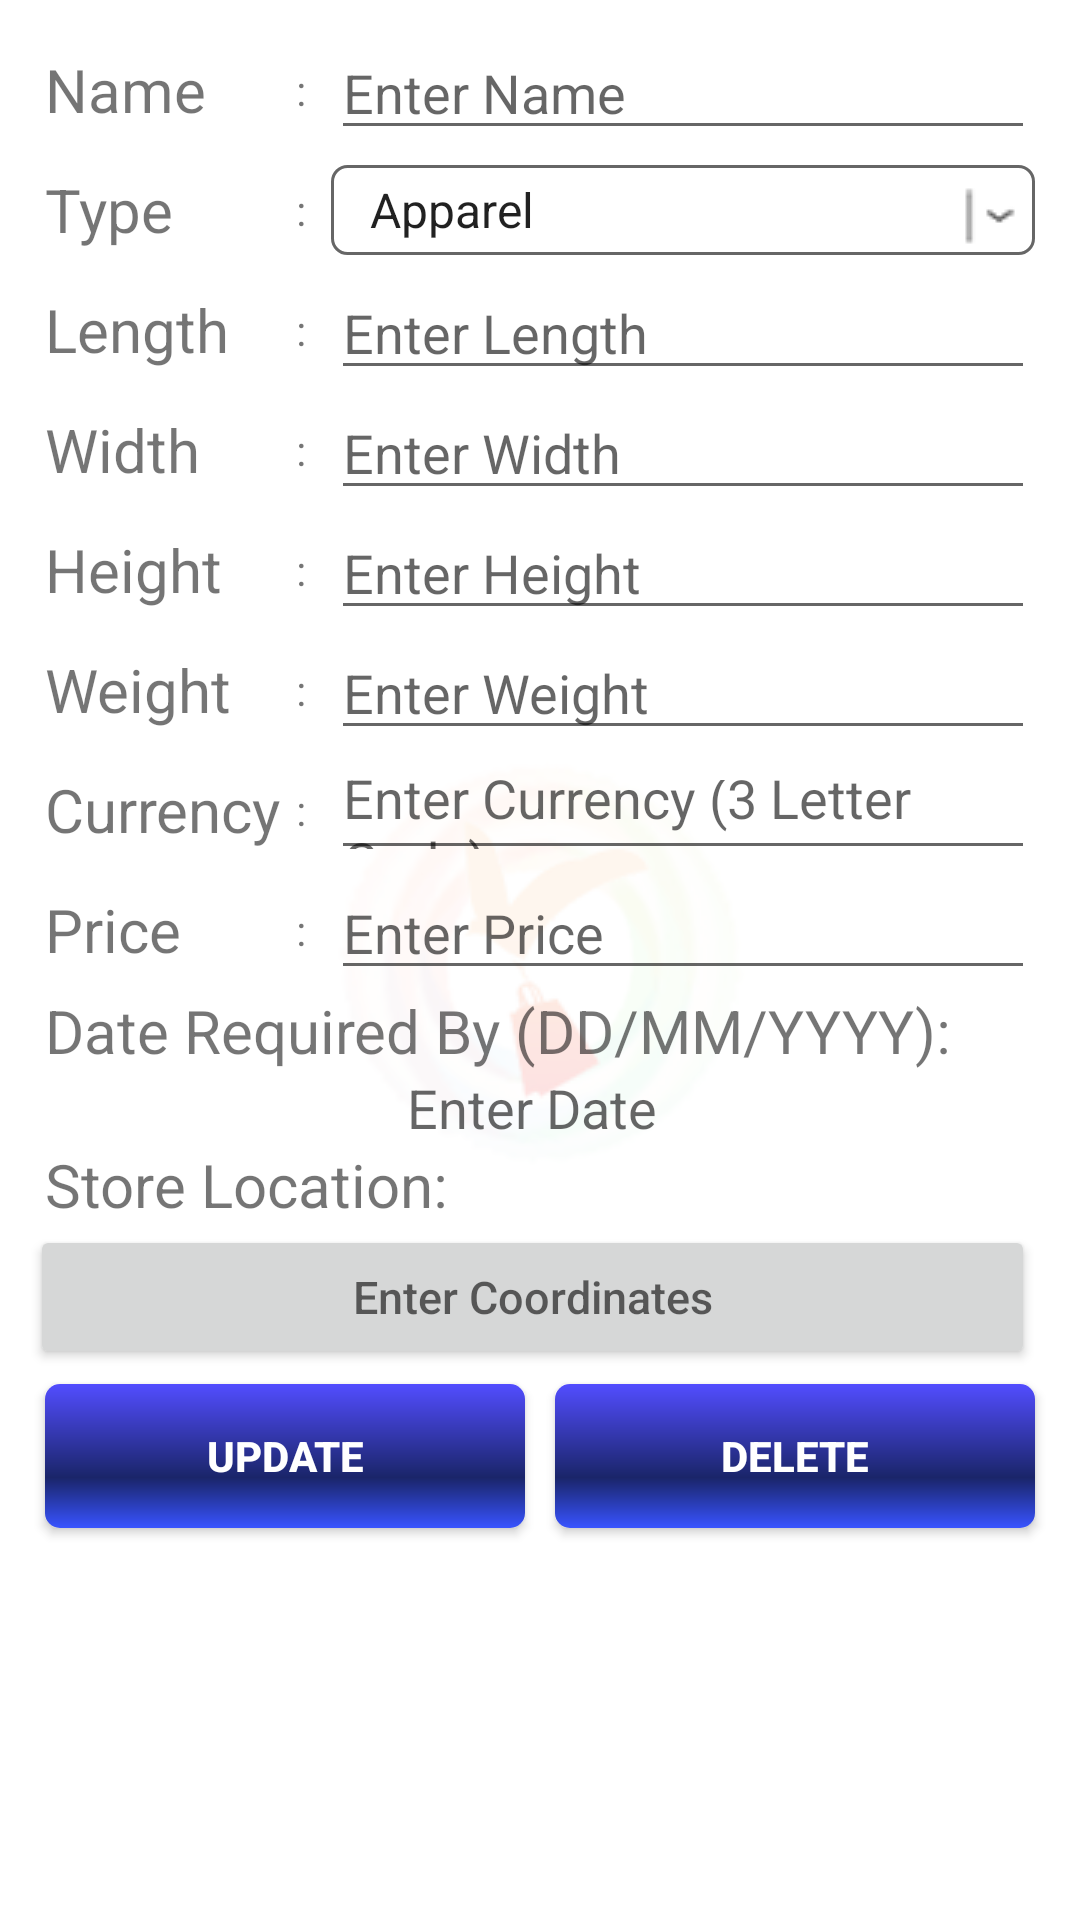

Reconstruct the res/layout file that produces this screen, plus the resources it refers to.
<!-- AndroidManifest.xml: application theme AppTheme.Launcher -->
<!-- res/layout/update_dialog.xml -->
<?xml version="1.0" encoding="utf-8"?>
<LinearLayout xmlns:android="http://schemas.android.com/apk/res/android"
    android:layout_width="match_parent"
    android:layout_height="match_parent"
    android:orientation="vertical"
    android:background="@drawable/dialog_bg">

    <LinearLayout
        android:layout_width="match_parent"
        android:layout_height="wrap_content"
        android:orientation="horizontal">
        <LinearLayout
            android:id="@+id/fieldDesc"
            android:layout_width="wrap_content"
            android:layout_height="wrap_content"
            android:orientation="vertical">
            <TextView
                android:gravity="center_vertical"
                android:layout_width="wrap_content"
                android:layout_height="40dp"
                android:layout_marginLeft="5dp"
                android:text="Name"
                android:textSize="20dp"/>
            <TextView
                android:gravity="center_vertical"
                android:layout_width="wrap_content"
                android:layout_height="40dp"
                android:layout_marginLeft="5dp"
                android:text="Type"
                android:textSize="20dp"/>
            <TextView
                android:gravity="center_vertical"
                android:layout_width="wrap_content"
                android:layout_height="40dp"
                android:layout_marginLeft="5dp"
                android:text="Length"
                android:textSize="20dp"/>
            <TextView
                android:gravity="center_vertical"
                android:layout_width="wrap_content"
                android:layout_height="40dp"
                android:layout_marginLeft="5dp"
                android:text="Width"
                android:textSize="20dp"/>
            <TextView
                android:gravity="center_vertical"
                android:layout_width="wrap_content"
                android:layout_height="40dp"
                android:layout_marginLeft="5dp"
                android:text="Height"
                android:textSize="20dp"/>
            <TextView
                android:gravity="center_vertical"
                android:layout_width="wrap_content"
                android:layout_height="40dp"
                android:layout_marginLeft="5dp"
                android:text="Weight"
                android:textSize="20dp"/>
            <TextView
                android:gravity="center_vertical"
                android:layout_width="wrap_content"
                android:layout_height="40dp"
                android:layout_marginLeft="5dp"
                android:text="Currency"
                android:textSize="20dp"/>
            <TextView
                android:gravity="center_vertical"
                android:layout_width="wrap_content"
                android:layout_height="40dp"
                android:layout_marginLeft="5dp"
                android:text="Price"
                android:textSize="20dp"/>
        </LinearLayout>
        <LinearLayout
            android:id="@+id/colon"
            android:layout_width="wrap_content"
            android:layout_height="wrap_content"
            android:layout_marginLeft="5dp"
            android:layout_marginRight="5dp"
            android:orientation="vertical">
            <TextView
                android:gravity="center_vertical"
                android:layout_width="wrap_content"
                android:layout_height="40dp"
                android:text=": "/>
            <TextView
                android:gravity="center_vertical"
                android:layout_width="wrap_content"
                android:layout_height="40dp"
                android:text=": "/>
            <TextView
                android:gravity="center_vertical"
                android:layout_width="wrap_content"
                android:layout_height="40dp"
                android:text=": "/>
            <TextView
                android:gravity="center_vertical"
                android:layout_width="wrap_content"
                android:layout_height="40dp"
                android:text=": "/>
            <TextView
                android:gravity="center_vertical"
                android:layout_width="wrap_content"
                android:layout_height="40dp"
                android:text=": "/>
            <TextView
                android:gravity="center_vertical"
                android:layout_width="wrap_content"
                android:layout_height="40dp"
                android:text=": "/>
            <TextView
                android:gravity="center_vertical"
                android:layout_width="wrap_content"
                android:layout_height="40dp"
                android:text=": "/>
            <TextView
                android:gravity="center_vertical"
                android:layout_width="wrap_content"
                android:layout_height="40dp"
                android:text=": "/>
        </LinearLayout>
        <LinearLayout
            android:layout_weight="1"
            android:id="@+id/fieldEdit"
            android:layout_width="match_parent"
            android:layout_height="wrap_content"
            android:orientation="vertical">
            <EditText
                android:id="@+id/editTextProductName"
                android:layout_width="match_parent"
                android:layout_height="40dp"
                android:layout_marginRight="5dp"
                android:hint="Enter Name" />
            <LinearLayout
                android:layout_width="match_parent"
                android:layout_height="40dp">
                <RelativeLayout
                    android:id="@+id/spinnerLayout"
                    android:layout_width="match_parent"
                    android:layout_height="30dp"
                    android:layout_gravity="center_vertical"
                    android:layout_marginRight="5dp"
                    android:background="@drawable/spinnerbg"
                    android:orientation="horizontal">
                    <Spinner
                        android:id="@+id/spinnerProductType"
                        android:layout_width="match_parent"
                        android:layout_height="wrap_content"
                        android:layout_centerVertical="true"
                        android:layout_gravity="center"
                        android:layout_marginLeft="5dp"
                        android:background="@android:color/transparent"
                        android:gravity="center"
                        android:spinnerMode="dropdown"
                        android:entries="@array/product_types" />
                    <ImageView
                        android:layout_width="wrap_content"
                        android:layout_height="wrap_content"
                        android:layout_alignParentRight="true"
                        android:layout_centerVertical="true"
                        android:layout_gravity="center"
                        android:src="@drawable/drop" />
                </RelativeLayout>
            </LinearLayout>
            <EditText
                android:id="@+id/editTextProductLength"
                android:layout_width="match_parent"
                android:layout_height="40dp"
                android:layout_marginRight="5dp"
                android:hint="Enter Length" />
            <EditText
                android:id="@+id/editTextProductWidth"
                android:layout_width="match_parent"
                android:layout_height="40dp"
                android:layout_marginRight="5dp"
                android:hint="Enter Width" />
            <EditText
                android:id="@+id/editTextProductHeight"
                android:layout_width="match_parent"
                android:layout_height="40dp"
                android:layout_marginRight="5dp"
                android:hint="Enter Height" />
            <EditText
                android:id="@+id/editTextProductWeight"
                android:layout_width="match_parent"
                android:layout_height="40dp"
                android:layout_marginRight="5dp"
                android:hint="Enter Weight" />
            <EditText
                android:id="@+id/editTextProductCurrency"
                android:layout_width="match_parent"
                android:layout_height="40dp"
                android:layout_marginRight="5dp"
                android:hint="Enter Currency (3 Letter Code)" />
            <EditText
                android:id="@+id/editTextProductPrice"
                android:layout_width="match_parent"
                android:layout_height="40dp"
                android:layout_marginRight="5dp"
                android:hint="Enter Price" />
        </LinearLayout>
    </LinearLayout>

    <LinearLayout
        android:layout_width="match_parent"
        android:layout_height="wrap_content"
        android:orientation="vertical">
        <TextView
            android:layout_width="wrap_content"
            android:layout_height="wrap_content"
            android:layout_marginLeft="5dp"
            android:text="Date Required By (DD/MM/YYYY): "
            android:textSize="20dp"/>
        <TextView
            android:id="@+id/editTextProductDate"
            android:layout_width="match_parent"
            android:layout_height="wrap_content"
            android:layout_marginRight="5dp"
            android:textSize="18sp"
            android:textColor="@color/black"
            android:textAlignment="center"
            android:hint="Enter Date"
            android:onClick="changeDate" />
    </LinearLayout>

    <LinearLayout
        android:layout_width="match_parent"
        android:layout_height="wrap_content"
        android:orientation="vertical">
        <TextView
            android:layout_width="wrap_content"
            android:layout_height="wrap_content"
            android:layout_marginLeft="5dp"
            android:text="Store Location: "
            android:textSize="20dp"/>
        <Button
            android:id="@+id/btnProductCoords"
            android:layout_width="match_parent"
            android:layout_height="wrap_content"
            android:layout_marginRight="5dp"
            android:textSize="15sp"
            android:textAlignment="center"
            android:hint="Enter Coordinates" />
    </LinearLayout>

    <LinearLayout
        android:layout_width="match_parent"
        android:layout_height="wrap_content"
        android:orientation="horizontal">

        <Button
            android:id="@+id/buttonUpdateProduct"
            android:layout_width="wrap_content"
            android:layout_height="wrap_content"
            android:layout_margin="5dp"
            android:layout_weight="1"
            android:text="Update"
            android:textColor="@color/white"
            android:textStyle="bold"
            android:background="@drawable/newreqbutton"/>

        <Button
            android:id="@+id/buttonDeleteProduct"
            android:layout_width="wrap_content"
            android:layout_height="wrap_content"
            android:layout_margin="5dp"
            android:layout_weight="1"
            android:text="Delete"
            android:textColor="@color/white"
            android:textStyle="bold"
            android:background="@drawable/newreqbutton"/>

    </LinearLayout>


</LinearLayout>
<!-- resources referenced by this layout -->
<resources>
  <array name="product_types">
          <item>Apparel</item>
          <item>Beauty</item>
          <item>Collectibles</item>
          <item>Electronics</item>
          <item>Food</item>
          <item>Jewellery</item>
      </array>
  <color name="black">#000000</color>
  <color name="white">#FFFFFF</color>
  <!-- drawable dialog_bg (drawable) -->
  <?xml version="1.0" encoding="utf-8"?>
  <shape xmlns:android="http://schemas.android.com/apk/res/android">
      <solid
          android:color="#DDFFFFFF"/>
      <corners
          android:radius="10dp" />
      <padding
          android:left="10dp"
          android:top="10dp"
          android:right="10dp"
          android:bottom="10dp" />
  </shape>
  <!-- drawable drop: png bitmap (drawable, 17878 bytes) -->
  <!-- drawable newreqbutton (drawable) -->
  <?xml version="1.0" encoding="utf-8"?>
  <shape xmlns:android="http://schemas.android.com/apk/res/android" android:shape="rectangle" >
      <corners
          android:radius="5dp"
          />
      <gradient
          android:angle="90"
          android:centerX="35%"
          android:centerColor="#1A2569"
          android:startColor="#3853FF"
          android:endColor="#524DFF"
          android:type="linear"
          />
  </shape>
  <!-- drawable spinnerbg (drawable) -->
  <shape xmlns:android="http://schemas.android.com/apk/res/android">
  <solid android:color="@android:color/transparent" />
  <corners android:radius="5dp" />
  <stroke
      android:width="1dp"
      android:color="#666666" />
  </shape>
  <style name="AppTheme.Launcher">
          <item name="android:windowBackground">@drawable/launch_screen</item>
      </style>
  <!-- drawable launch_screen (drawable) -->
  <layer-list xmlns:android="http://schemas.android.com/apk/res/android" android:opacity="opaque">
      <item android:drawable="@android:color/white"/>
      <item>
          <bitmap
              android:src="@drawable/applogo"
              android:gravity="center"/>
      </item>
  </layer-list>
  <!-- drawable applogo: png bitmap (drawable, 43998 bytes) -->
</resources>
